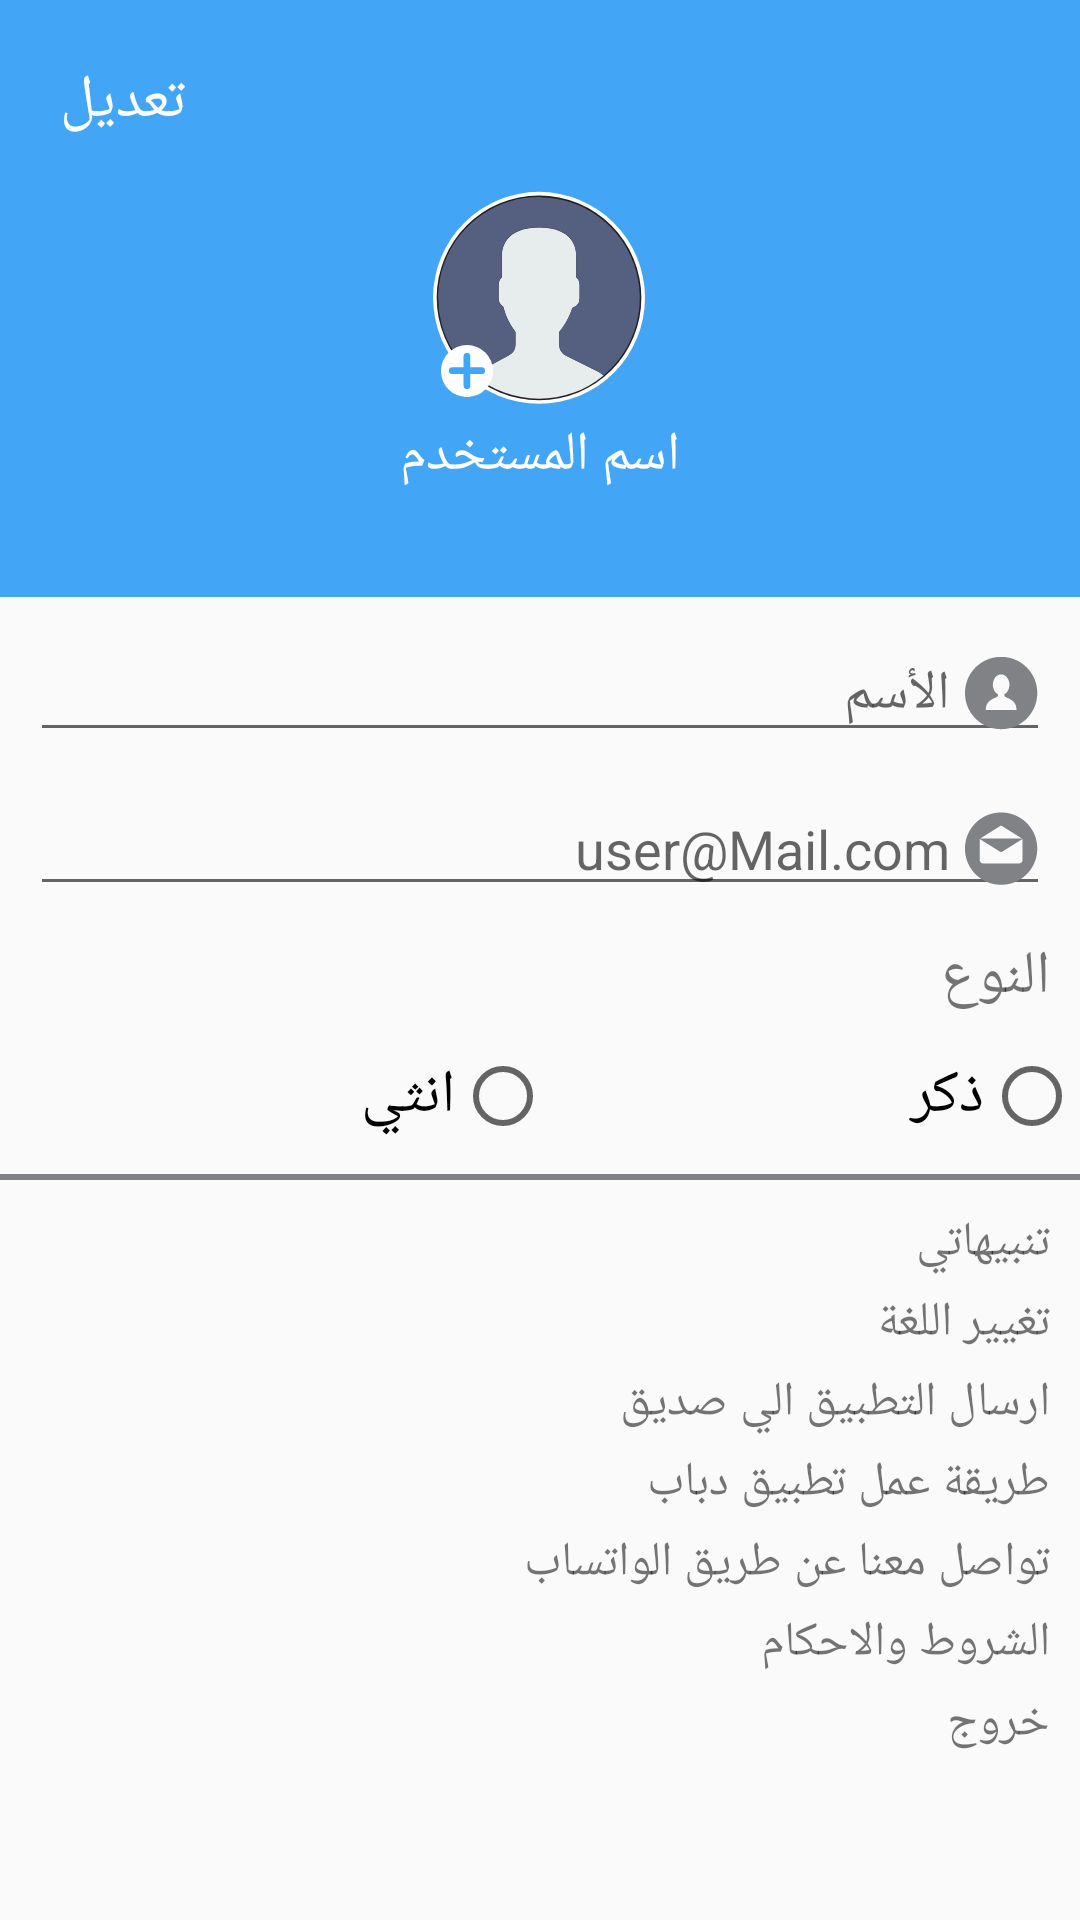

Write the Android layout XML for this screen, with the resource values it uses.
<!-- AndroidManifest.xml: application theme AppTheme -->
<!-- res/layout/fraga.xml -->
<?xml version="1.0" encoding="utf-8"?>
<LinearLayout
xmlns:android="http://schemas.android.com/apk/res/android" android:layout_width="match_parent"
android:layout_height="match_parent"
    android:layoutDirection="rtl"
android:orientation="vertical">

<RelativeLayout
    android:layout_width="match_parent"
    android:background="@color/blue"
    android:layout_height="0dp"
    android:layout_weight="5">
    <FrameLayout
        android:layout_width="wrap_content"
        android:id="@+id/framelayout"
        android:focusable="false"
        android:layout_centerInParent="true"
        android:layout_height="wrap_content">
    <ImageView
        android:layout_width="80dp"
        android:layout_height="80dp"
        android:id="@+id/user"
        android:layout_centerInParent="true"
        android:src="@drawable/user"/>
    <ImageView
        android:layout_width="wrap_content"
        android:layout_marginBottom="7dp"
        android:layout_marginEnd="7dp"
        android:layout_gravity="bottom"
        android:layout_height="match_parent"


        android:src="@drawable/add"/>
    </FrameLayout>
    <TextView
        android:layout_width="wrap_content"
        android:layout_height="wrap_content"
        android:text="اسم المستخدم"
        android:textSize="@dimen/smaal"
        android:textColor="@color/white"
        android:layout_below="@id/framelayout"
        android:layout_centerHorizontal="true"/>
    <TextView
        android:layout_width="wrap_content"
        android:layout_height="wrap_content"
        android:text="تعديل"
        android:layout_alignParentEnd="true"
        android:textSize="@dimen/meieum"
        android:textColor="@color/white"
        android:layout_margin="20dp"/>


</RelativeLayout>
    <ScrollView
        android:layout_width="wrap_content"
        android:layout_height="wrap_content"
        android:layout_weight="1">
        <LinearLayout
            android:layout_width="match_parent"
            android:orientation="vertical"
            android:layout_height="wrap_content">


    <LinearLayout
        android:layout_width="match_parent"
        android:orientation="vertical"
        android:paddingTop="10dp"
        android:layout_height="0dp"
        android:layout_weight="1.2">
    <EditText
        android:layout_width="match_parent"
        android:drawableStart="@mipmap/person"
        android:drawablePadding="5dp"
        android:hint="الأسم"
        android:layout_height="wrap_content"
        android:layout_marginStart="10dp"
        android:layout_marginEnd="10dp"
        />
    <EditText
        android:layout_width="match_parent"
        android:drawablePadding="5dp"
        android:hint="user@Mail.com"
        android:gravity="end"
        android:drawableStart="@mipmap/email"
        android:layout_margin="10dp"
        android:layout_height="wrap_content" />

    <TextView
        android:layout_width="match_parent"
        android:layout_marginStart="10dp"
        android:layout_marginBottom="10dp"
        android:layout_height="wrap_content"
        android:textSize="20sp"
        android:text="النوع"/>
    <RadioGroup
        android:layout_width="match_parent"
        android:layoutDirection="rtl"
        android:orientation="horizontal"
        android:layout_height="wrap_content">
        <RadioButton
            android:layout_width="wrap_content"
            android:text="ذكر"
            android:layout_weight="1"
            android:textSize="20sp"
            android:layout_height="wrap_content" />
        <RadioButton
            android:layout_width="wrap_content"
            android:text="انثي"
            android:textSize="20sp"
            android:layout_weight="1"
            android:layout_height="wrap_content" />
    </RadioGroup>
</LinearLayout>
    <View
        android:layout_width="match_parent"
        android:background="@color/gray"
        android:layout_marginTop="10dp"
        android:layout_height="2dp"/>
    <LinearLayout
        android:layout_width="match_parent"
        android:layout_height="0dp"
        android:layout_weight="1"
        android:layoutDirection="rtl"
        android:layout_margin="10dp"
        android:orientation="vertical">
        <TextView
            android:layout_width="wrap_content"
            android:layout_marginBottom="5dp"
            android:text="تنبيهاتي"
            android:textSize="16sp"
            android:layout_height="wrap_content" />
        <TextView
            android:layout_width="wrap_content"
            android:layout_marginBottom="5dp"
            android:text="تغيير اللغة"
            android:textSize="16sp"
            android:layout_height="wrap_content" />
        <TextView
            android:layout_width="wrap_content"
            android:layout_marginBottom="5dp"
            android:text="ارسال التطبيق الي صديق"
            android:textSize="16sp"
            android:layout_height="wrap_content" />
        <TextView
            android:layout_width="wrap_content"
            android:layout_marginBottom="5dp"
            android:text="طريقة عمل تطبيق دباب"
            android:textSize="16sp"
            android:layout_height="wrap_content" />
        <TextView
            android:layout_width="wrap_content"
            android:layout_marginBottom="5dp"
            android:text="تواصل معنا عن طريق الواتساب"
            android:textSize="16sp"
            android:layout_height="wrap_content" />
        <TextView
            android:layout_width="wrap_content"
            android:layout_marginBottom="5dp"
            android:text="الشروط والاحكام"
            android:textSize="16sp"
            android:layout_height="wrap_content" />
        <TextView
            android:layout_width="wrap_content"
            android:layout_marginBottom="5dp"
            android:text="خروج"
            android:textSize="16sp"
            android:layout_height="wrap_content" />

    </LinearLayout>
        </LinearLayout>

    </ScrollView>


</LinearLayout>
<!-- resources referenced by this layout -->
<resources>
  <color name="blue">#42A5F5</color>
  <color name="gray">#808285</color>
  <color name="white">#FFFF</color>
  <dimen name="meieum">20sp</dimen>
  <dimen name="smaal">18sp</dimen>
  <!-- drawable add (drawable) -->
  <?xml version="1.0" encoding="utf-8"?>
  <vector xmlns:android="http://schemas.android.com/apk/res/android"
      android:width="17.21dp"
      android:height="17.21dp"
      android:viewportWidth="17.21"
      android:viewportHeight="17.21">
  
      <path
          android:fillColor="#fff"
          android:pathData="M8.6,0a8.61,8.61,0,1,0,8.61,8.6A8.6,8.6,0,0,0,8.6,0Z" />
      <path
          android:fillColor="#42a5f5"
          android:pathData="M13.45,9.62H9.71v3.84a1.12,1.12,0,1,1-2.24,0V9.62H3.74a1.12,1.12,0,0,1,0-2.24H7.47V3.75a1.12,1.12,0,1,1,2.24,0V7.38h3.74a1.12,1.12,0,1,1,0,2.24Z" />
  </vector>
  <!-- mipmap email (drawable) -->
  <?xml version="1.0" encoding="utf-8"?>
  <vector xmlns:android="http://schemas.android.com/apk/res/android"
      android:width="24dp"
      android:height="24dp"
      android:viewportWidth="24"
      android:viewportHeight="24">
  
      <path
          android:fillColor="#808285"
          android:pathData="M12,0A12,12,0,1,0,24,12,12,12,0,0,0,12,0Zm0,4.21,7.1,4.43H4.9Zm7.19,11.5h0A1.29,1.29,0,0,1,17.9,17H6.1a1.29,1.29,0,0,1-1.29-1.29V8.92l0-0.22,6.79,4.24h0.05l0.15 0.06 h0l0.17,0h0l0.17,0h0l0.15-0.06h0.05L19.17,8.7l0,0.22Z" />
  </vector>
  <!-- mipmap person (drawable) -->
  <?xml version="1.0" encoding="utf-8"?>
  <vector xmlns:android="http://schemas.android.com/apk/res/android"
      android:width="24dp"
      android:height="24dp"
      android:viewportWidth="24"
      android:viewportHeight="24">
  
      <path
          android:fillColor="#808285"
          android:pathData="M12,0A12,12,0,1,0,24,12,12,12,0,0,0,12,0Zm0,17.66H6.84c0-3.75,3.29-3.75,4-4.73l0.08-0.44A3.6,3.6,0,0,1,9.19,9.25c0-1.94,1.26-3.5,2.81-3.5s2.81,1.56,2.81,3.5a3.56,3.56,0,0,1-1.73,3.22l0.1 0.51 c0.8 0.93 ,4,1,4,4.68Z" />
  </vector>
  <style name="AppTheme" parent="Theme.AppCompat.Light.NoActionBar">
          
          <item name="colorPrimary">@color/colorPrimary</item>
          <item name="colorPrimaryDark">@color/stat</item>
          <item name="colorAccent">@color/blue</item>
      </style>
  <color name="colorPrimary">#3F51B5</color>
  <color name="stat">#3B94DC</color>
</resources>
